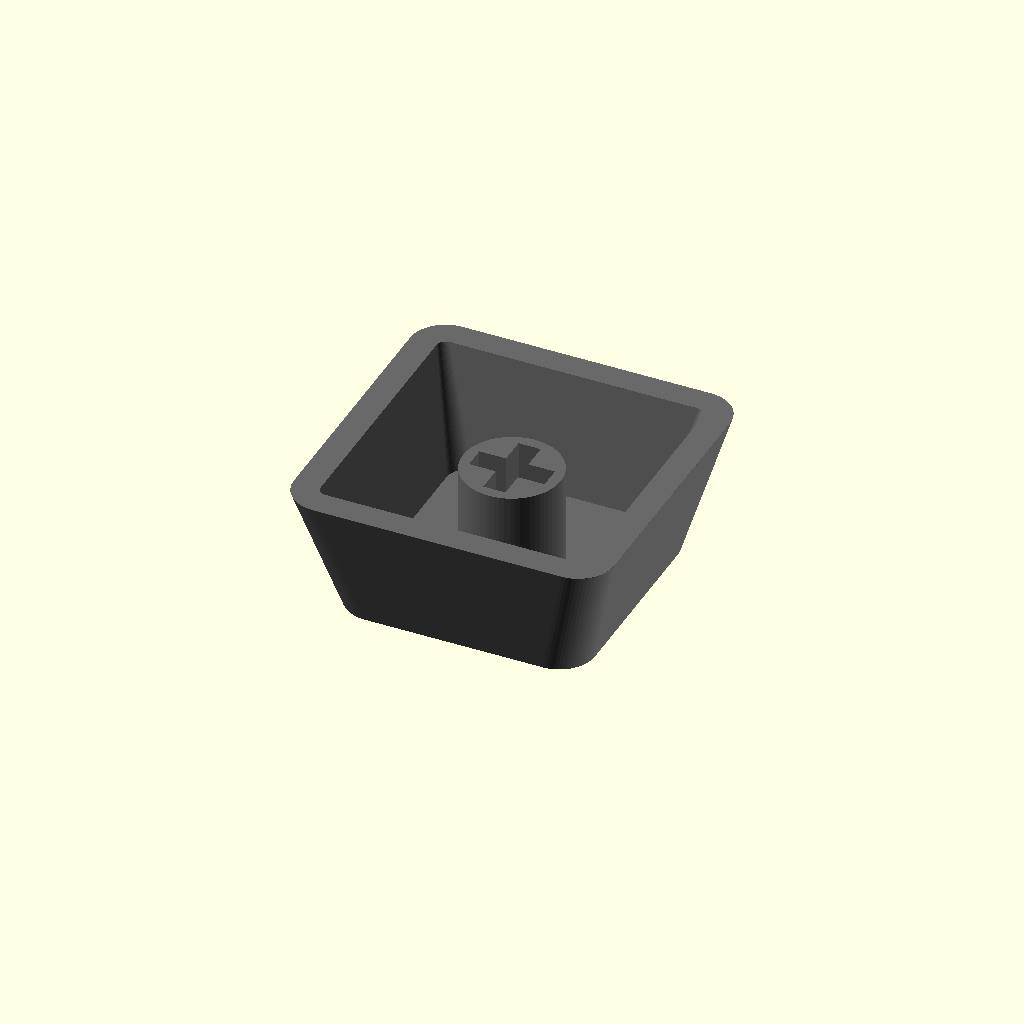
Cell 1: rendered with the file's own defaults.
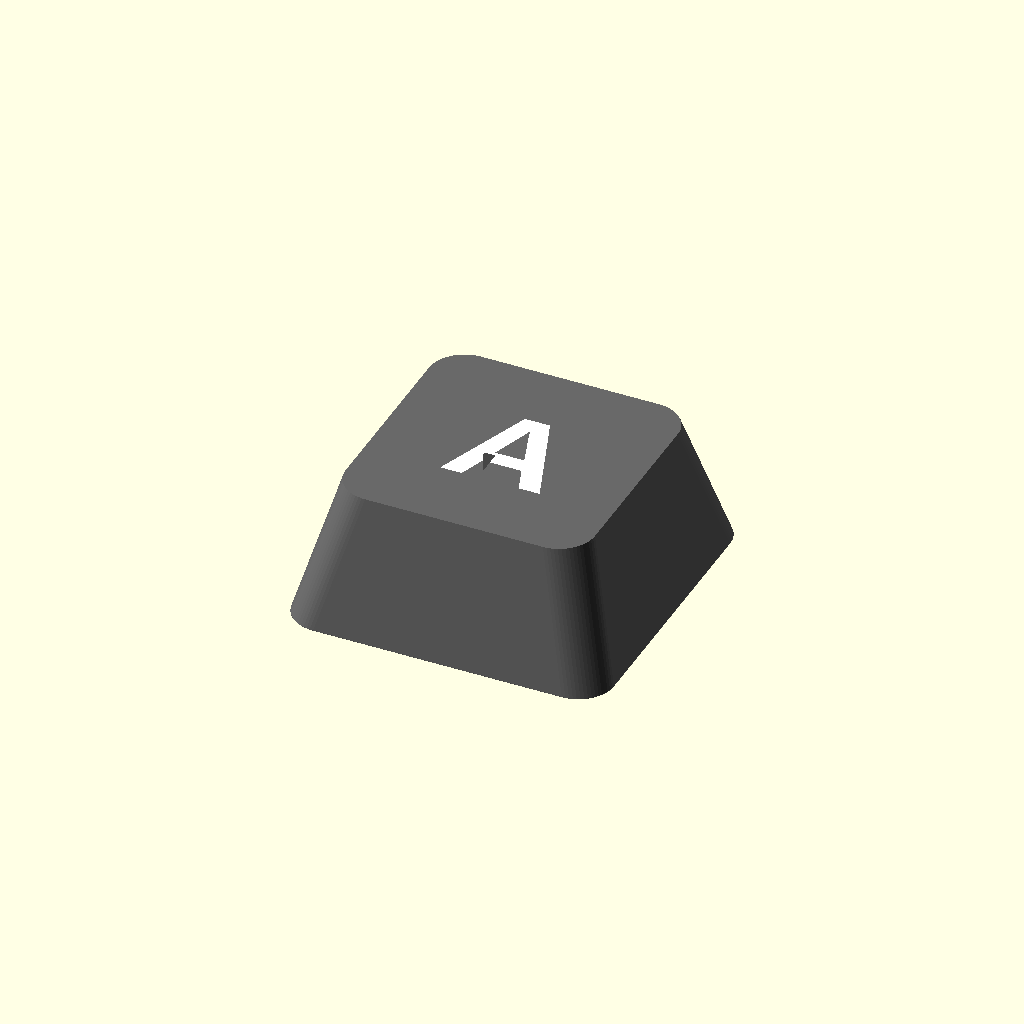
Cell 2: the same model with print_orientation = false.
One fixed orthographic camera (rotation 55°, 0°, 25°; colour scheme Cornfield) for every cell.
Source of the model, cherry_mx_keycap.scad:
// Cherry MX keycap generator with a text legend on top.
// Dimensions are taken from special_keycaps.3mf (Bambu Parametric Model Maker).
// Open in OpenSCAD and use the Customizer (Window > Customizer) to change values.

/* [Legend] */
legend          = "A";
// Any font installed on your system, e.g. "Liberation Sans:style=Bold"
font            = "Liberation Sans:style=Bold";
font_size       = 6;
// embossed = raised, debossed = engraved, inlay = flush (separate body for multi-colour), none
legend_mode     = "inlay"; // [embossed, debossed, inlay, none]
legend_depth    = 0.3;
legend_rotation = 0;
legend_offset   = [0, 0];

/* [Size] */
// Key width in units (1, 1.25, 1.5, 2, 2.25, ...)
units           = 1;
unit_pitch      = 19.05;
// Which part to output (inlay mode: export "cap" and "legend" separately as one multi-part object)
part            = "all"; // [all, cap, legend]
// Flip so the top sits on the bed, like the reference print
print_orientation = true;

/* [Shape] */
height          = 7.5;
base_size       = 18;     // 1u outer size at the base
top_size        = 14;     // 1u outer size at the top
base_radius     = 2;
top_radius      = 2;
top_thickness   = 1;
wall_thickness  = 1.5;    // at the base; tapers to `top_wall` at the top
top_wall        = 1;

/* [Stem] */
stem_diameter   = 5.5;
cross_length    = 4.25;
cross_width     = 1.25;
// Extra clearance added to the cross slot (increase if too tight)
cross_tolerance = 0;
// Stem stops this far above the rim
stem_recess     = 1;
// Extra stems for wide keys (2u+), Cherry stabilizer spacing from centre
stabilizers     = "auto"; // [auto, none]

/* [Hidden] */
$fn  = 64;
eps  = 0.01;
extra_w = (units - 1) * unit_pitch;

function stab_offset(u) =
    u >= 6.25 ? 50 :
    u >= 3    ? 19.05 :
    u >= 2    ? 11.938 : 0;

module rrect(w, d, r) {
    offset(r = r) square([w - 2 * r, d - 2 * r], center = true);
}

// Tapered rounded box: bottom at z=0, top at z=h
module frustum(bw, bd, br, tw, td, tr, h) {
    hull() {
        linear_extrude(eps) rrect(bw, bd, br);
        translate([0, 0, h - eps]) linear_extrude(eps) rrect(tw, td, tr);
    }
}

module shell() {
    bw = base_size + extra_w;  tw = top_size + extra_w;
    difference() {
        frustum(bw, base_size, base_radius, tw, top_size, top_radius, height);
        translate([0, 0, -eps])
            frustum(bw - 2 * wall_thickness, base_size - 2 * wall_thickness,
                    max(base_radius - wall_thickness, 0.5),
                    tw - 2 * top_wall, top_size - 2 * top_wall,
                    max(top_radius - top_wall, 0.5),
                    height - top_thickness + eps);
    }
}

module stem() {
    l = cross_length + cross_tolerance;
    w = cross_width + cross_tolerance;
    translate([0, 0, stem_recess])
    difference() {
        cylinder(d = stem_diameter, h = height - stem_recess - top_thickness + eps);
        translate([0, 0, -eps]) linear_extrude(height) {
            square([l, w], center = true);
            square([w, l], center = true);
        }
    }
}

module stems() {
    stem();
    s = stab_offset(units);
    if (stabilizers == "auto" && s > 0)
        for (x = [-s, s]) translate([x, 0, 0]) stem();
}

module legend_2d() {
    translate(legend_offset) rotate(legend_rotation)
        text(legend, size = font_size, font = font,
             halign = "center", valign = "center");
}

module legend_body(z0, h) {
    translate([0, 0, z0]) linear_extrude(h) legend_2d();
}

module cap() {
    difference() {
        union() { shell(); stems(); }
        if (legend_mode == "debossed" || legend_mode == "inlay")
            legend_body(height - legend_depth, legend_depth + eps);
    }
}

module legend_part() {
    if (legend_mode == "inlay")
        legend_body(height - legend_depth, legend_depth);
    else if (legend_mode == "embossed")
        legend_body(height - eps, legend_depth + eps);
}

module orient() {
    if (print_orientation)
        translate([0, 0, height + (legend_mode == "embossed" ? legend_depth : 0)])
            rotate([180, 0, 0]) children();
    else children();
}

orient() {
    if (part == "all" || part == "cap") color("DimGray") cap();
    if ((part == "all" || part == "legend") && legend_mode != "none" && legend != "")
        color("White") legend_part();
}
Customizer parameters (derived from the source; name, type, default, range or options):
legend: string, default "A"
font: string, default "Liberation Sans:style=Bold"
font_size: number, default 6
legend_mode: string, default "inlay", options "embossed", "debossed", "inlay", "none"
legend_depth: number, default 0.3
legend_rotation: number, default 0
legend_offset: vector, default [0, 0]
units: number, default 1
unit_pitch: number, default 19.05
part: string, default "all", options "all", "cap", "legend"
print_orientation: bool, default true
height: number, default 7.5
base_size: number, default 18
top_size: number, default 14
base_radius: number, default 2
top_radius: number, default 2
top_thickness: number, default 1
wall_thickness: number, default 1.5
top_wall: number, default 1
stem_diameter: number, default 5.5
cross_length: number, default 4.25
cross_width: number, default 1.25
cross_tolerance: number, default 0
stem_recess: number, default 1
stabilizers: string, default "auto", options "auto", "none"
